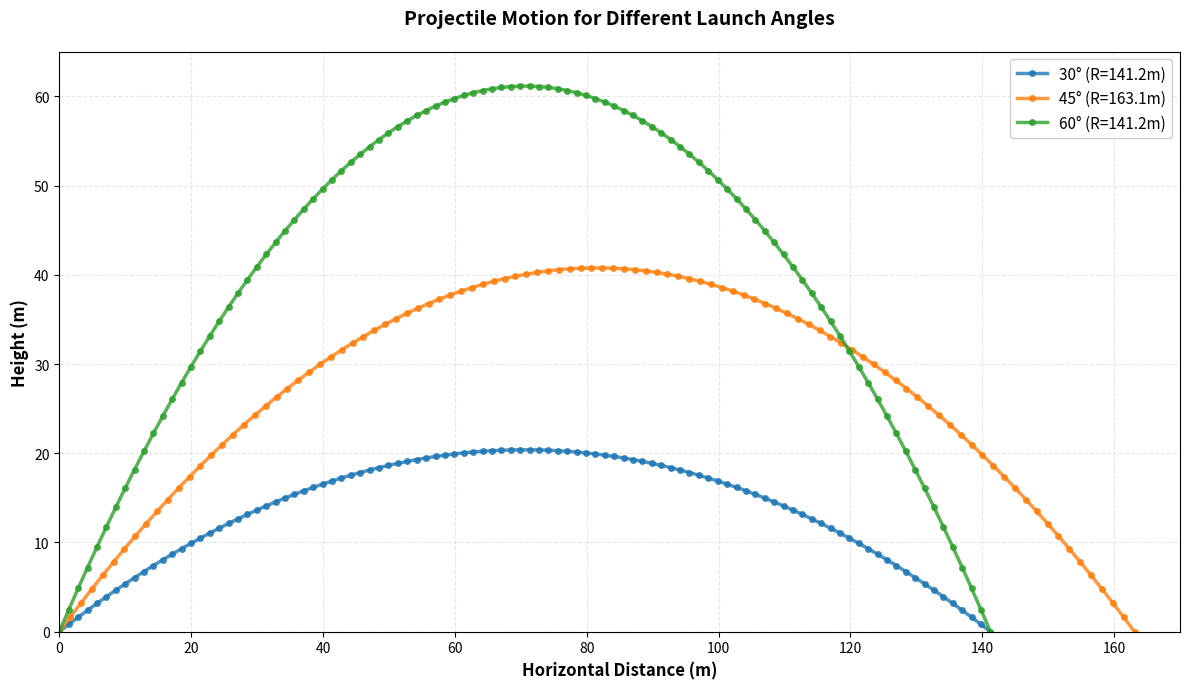

Generate this figure with matplotlib:
print(" PROGRAM NAME : Projectile Motion Analysis ")
print()

import numpy as np
import matplotlib.pyplot as plt

# =================================
# FORMULA CONSTANTS
# =================================
g = 9.81  # Acceleration due to gravity (m/s²)
v = 40    # Initial velocity (m/s)
angles = [30, 45, 60]  # Launch angles (degrees)

# =================================
# PHYSICS FORMULAE
# =================================
# Position Equations:
# x(t) = v₀ * cos(θ) * t          [horizontal distance]
# y(t) = v₀ * sin(θ) * t - ½gt²   [vertical distance/height]
#
# Time of Flight: T = (2 * v₀ * sin(θ)) / g
# Range (max distance): R = (v₀² * sin(2θ)) / g
# Maximum Height: H = (v₀² * sin²(θ)) / (2g)

print("Analysis of Projectile Motion")
print("="*60)
print(f"Initial Velocity: {v} m/s")
print(f"Gravity: {g} m/s²")
print("="*60)
print()

# =================================
# CALCULATE TRAJECTORIES
# =================================
fig, ax = plt.subplots(figsize=(12, 7))

for angle in angles:
    theta = np.radians(angle)  # Convert angle to radians
    
    # Calculate time of flight
    t_flight = (2 * v * np.sin(theta)) / g
    
    # Create time array
    t = np.linspace(0, t_flight, num=100)
    
    # Calculate x and y positions
    x = v * np.cos(theta) * t
    y = v * np.sin(theta) * t - 0.5 * g * t**2
    
    # Calculate range and max height
    range_dist = (v**2 * np.sin(2 * theta)) / g
    max_height = (v**2 * np.sin(theta)**2) / (2 * g)
    
    # Print results
    print(f"Launch Angle: {angle}°")
    print(f"  Range (R):           {range_dist:.2f} m")
    print(f"  Time of Flight (T):  {t_flight:.2f} s")
    print(f"  Maximum Height (H):  {max_height:.2f} m")
    print()
    
    # Plot the trajectory
    plt.plot(x, y, marker='o', linestyle='-', linewidth=2.5, 
             label=f'{angle}° (R={range_dist:.1f}m)', markersize=4, alpha=0.8)

# =================================
# FORMATTING
# =================================
plt.title('Projectile Motion for Different Launch Angles', 
          fontweight='bold', fontsize=14, pad=20)
plt.xlabel('Horizontal Distance (m)', fontweight='bold', fontsize=12)
plt.ylabel('Height (m)', fontweight='bold', fontsize=12)
plt.legend(fontsize=11, loc='upper right', framealpha=0.95)
plt.grid(True, alpha=0.3, linestyle='--')
plt.xlim(0, 170)
plt.ylim(0, 65)
plt.tight_layout()
plt.show()

print("="*60)
print("✅ Analysis complete!")
